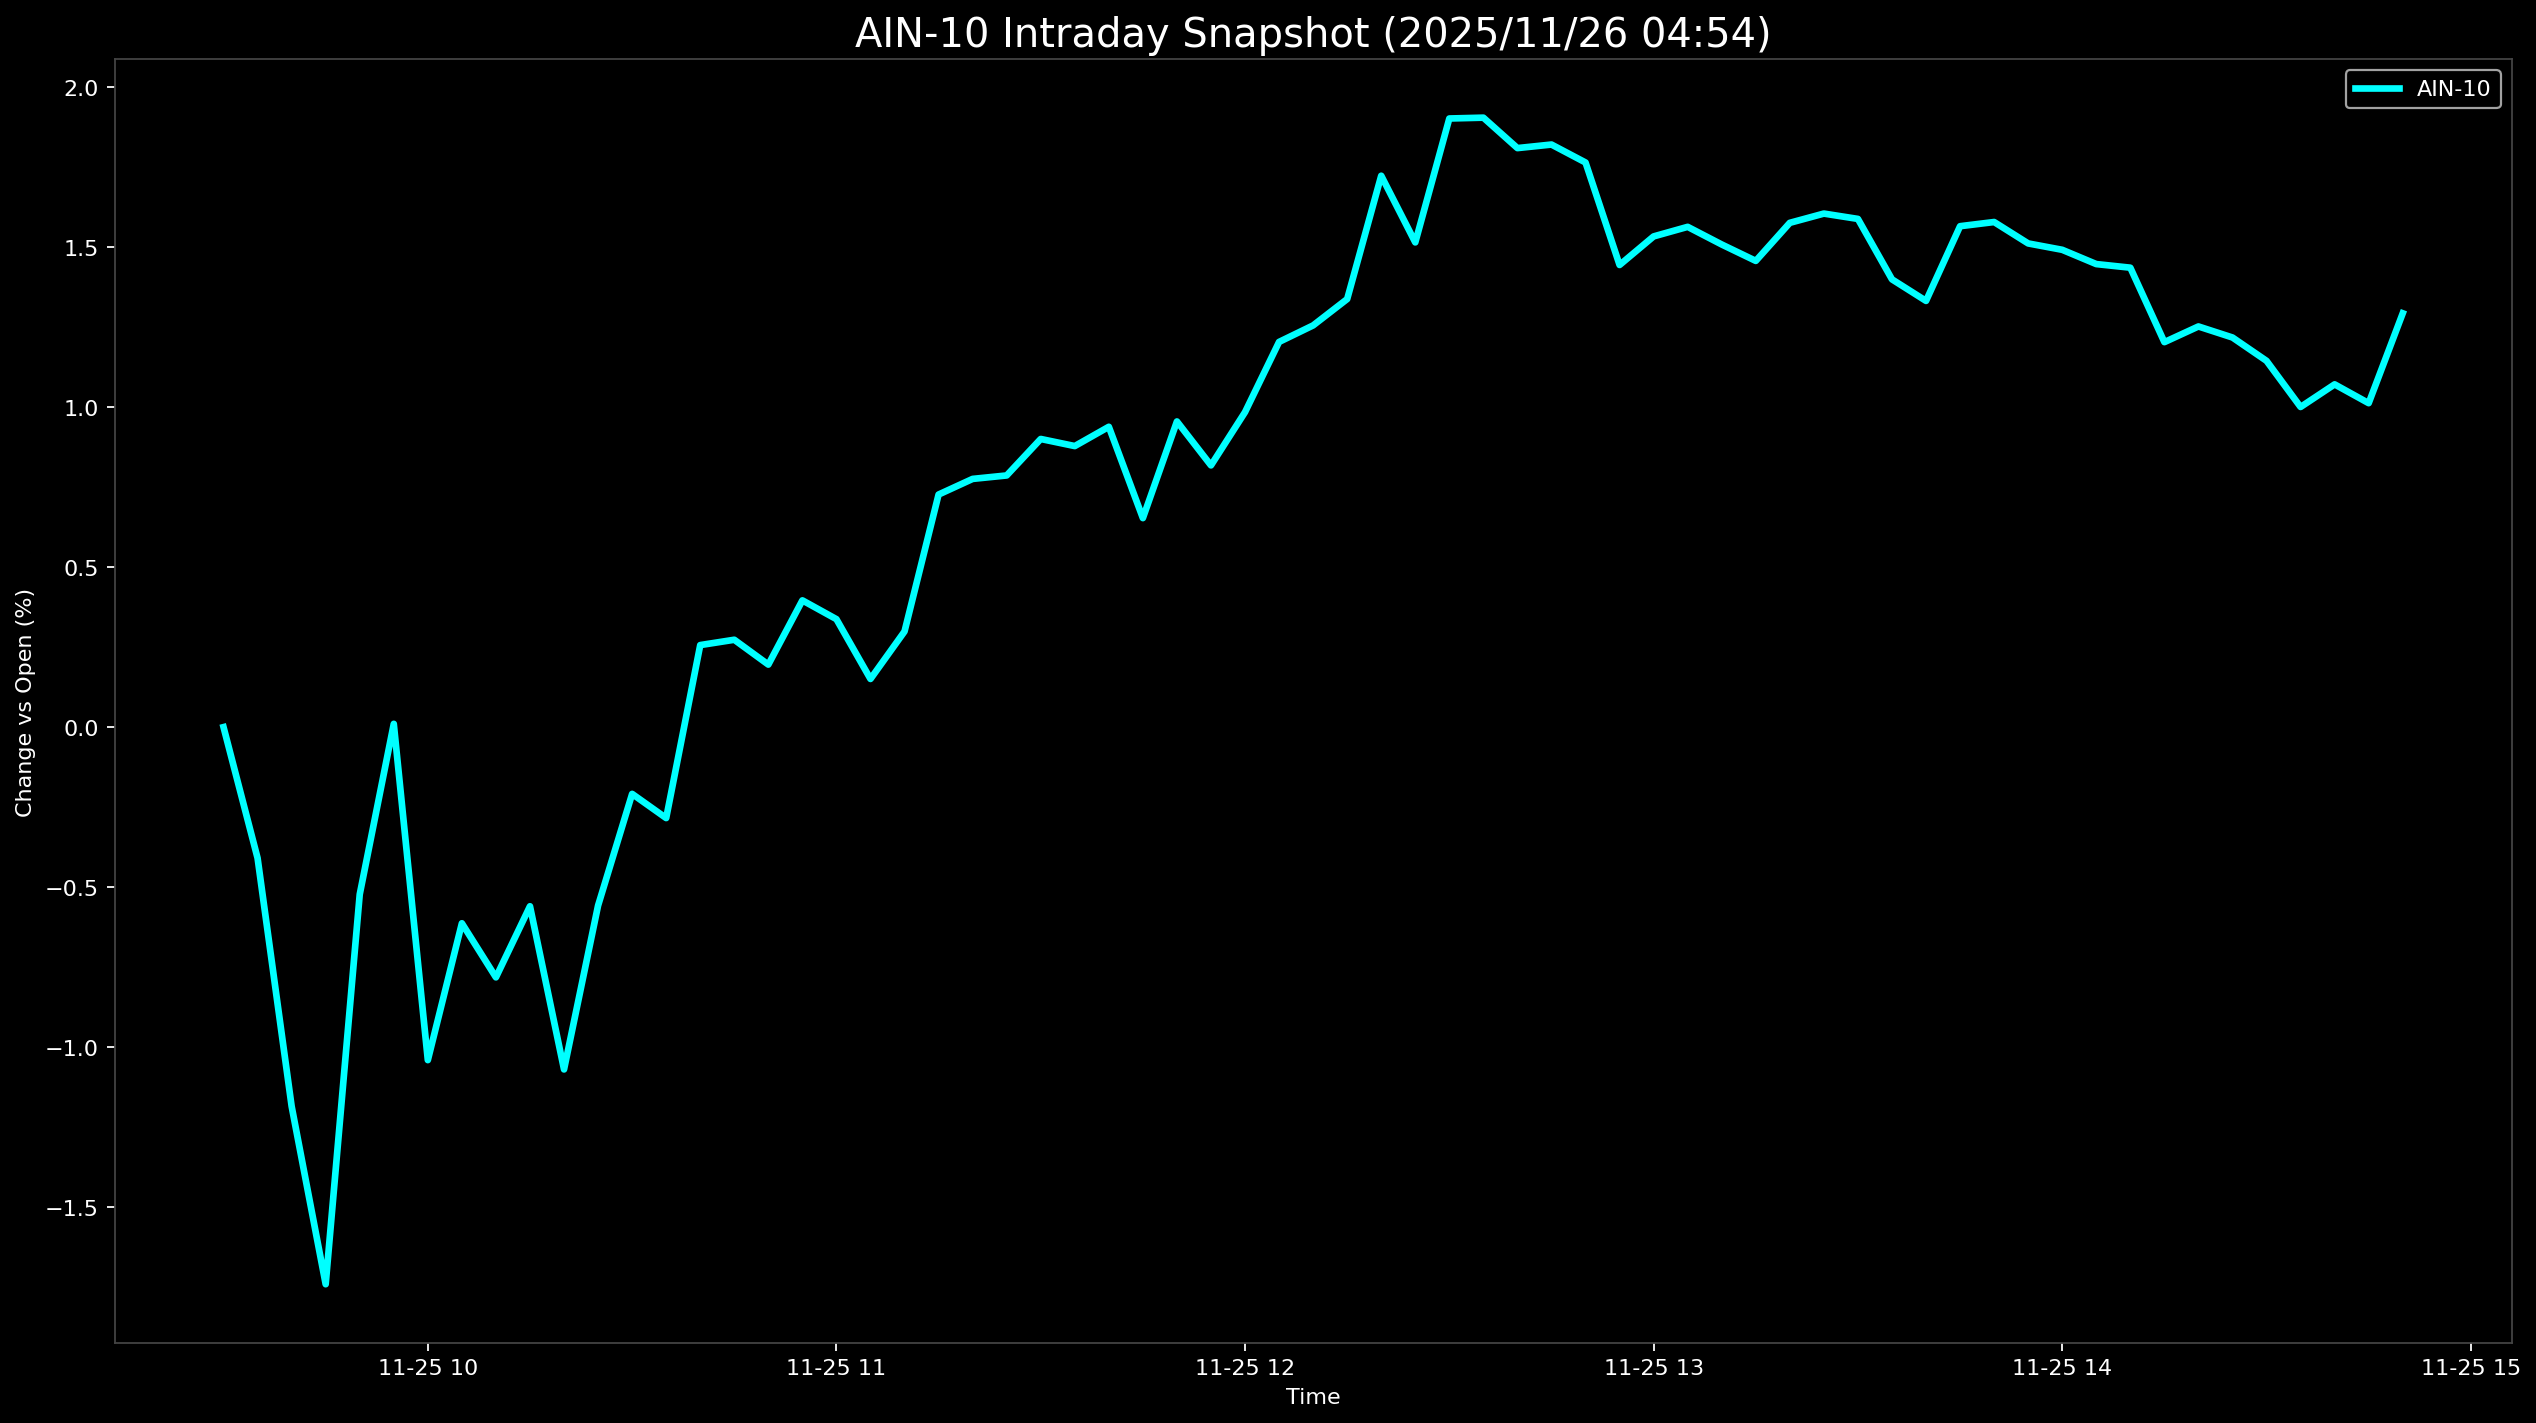

The data file committed next to this chart (first rows):
Datetime, AIN-10
2025-11-25 09:30:00, 0.0
2025-11-25 09:35:00, -0.4096
2025-11-25 09:40:00, -1.186
2025-11-25 09:45:00, -1.742
2025-11-25 09:50:00, -0.5229
2025-11-25 09:55:00, 0.01023
2025-11-25 10:00:00, -1.041
2025-11-25 10:05:00, -0.6133
2025-11-25 10:10:00, -0.7825
2025-11-25 10:15:00, -0.5601
2025-11-25 10:20:00, -1.07
2025-11-25 10:25:00, -0.5579
2025-11-25 10:30:00, -0.2088
2025-11-25 10:35:00, -0.2844
2025-11-25 10:40:00, 0.2565
2025-11-25 10:45:00, 0.2732
2025-11-25 10:50:00, 0.1955
2025-11-25 10:55:00, 0.3964
2025-11-25 11:00:00, 0.3376
2025-11-25 11:05:00, 0.1506
2025-11-25 11:10:00, 0.2991
2025-11-25 11:15:00, 0.7272
2025-11-25 11:20:00, 0.7761
2025-11-25 11:25:00, 0.7869
2025-11-25 11:30:00, 0.901
2025-11-25 11:35:00, 0.8788
2025-11-25 11:40:00, 0.9391
2025-11-25 11:45:00, 0.6535
2025-11-25 11:50:00, 0.9558
2025-11-25 11:55:00, 0.8184
2025-11-25 12:00:00, 0.9849
2025-11-25 12:05:00, 1.204
2025-11-25 12:10:00, 1.256
2025-11-25 12:15:00, 1.339
2025-11-25 12:20:00, 1.724
2025-11-25 12:25:00, 1.516
2025-11-25 12:30:00, 1.903
2025-11-25 12:35:00, 1.906
2025-11-25 12:40:00, 1.81
2025-11-25 12:45:00, 1.822
2025-11-25 12:50:00, 1.765
2025-11-25 12:55:00, 1.445
2025-11-25 13:00:00, 1.534
2025-11-25 13:05:00, 1.564
2025-11-25 13:10:00, 1.509
2025-11-25 13:15:00, 1.458
2025-11-25 13:20:00, 1.577
2025-11-25 13:25:00, 1.606
2025-11-25 13:30:00, 1.589
2025-11-25 13:35:00, 1.4
2025-11-25 13:40:00, 1.333
2025-11-25 13:45:00, 1.566
2025-11-25 13:50:00, 1.579
2025-11-25 13:55:00, 1.512
2025-11-25 14:00:00, 1.492
2025-11-25 14:05:00, 1.448
2025-11-25 14:10:00, 1.437
2025-11-25 14:15:00, 1.204
2025-11-25 14:20:00, 1.253
2025-11-25 14:25:00, 1.218
... 5 more rows
